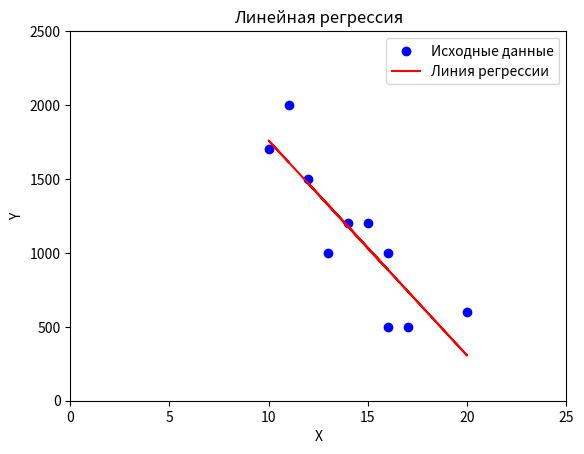

This figure's Python source:
import numpy as np
import matplotlib.pyplot as plt

# Исходные данные
x = np.array([13, 20, 17, 15, 16, 12, 16, 14, 10, 11])
y = np.array([1000, 600, 500, 1200, 1000, 1500, 500, 1200, 1700, 2000])

# Вычисляем средние значения
mean_x = np.mean(x)
mean_y = np.mean(y)

# Вычисляем коэффициенты b0 и b1
numerator = sum((x - mean_x) * (y - mean_y))
denominator = sum((x - mean_x) ** 2)
b1 = numerator / denominator
b0 = mean_y - b1 * mean_x

# Находим предсказанные значения y
y_pred = b0 + b1 * x

# Вычисляем сумму квадратов ошибок и стандартную ошибку оценивания
sq_errors = sum((y - y_pred) ** 2)
mse = sq_errors / (len(x) - 2)
rmse = np.sqrt(mse)

# Вычисляем коэффициент корреляции
# correlation_coeff = np.corrcoef(x, y)[0, 1]

# Вычисляем коэффициент корреляции без np.corrcoef
numerator_correlation = np.sum((x - mean_x) * (y - mean_y))
denominator_correlation = np.sqrt(np.sum((x - mean_x) ** 2) * np.sum((y - mean_y) ** 2))
correlation_coeff = numerator_correlation / denominator_correlation

print("b0 =", b0)
print("b1 =", b1)
print("Уравнение регрессии: y = {:.2f} + {:.2f}x".format(b0, b1))
print("Стандартная ошибка оценивания (RMSE):", rmse)
print("Коэффициент корреляции:", correlation_coeff)

# Визуализация данных и линии регрессии
plt.axis([0, 25, 0, 2500])
plt.scatter(x, y, label='Исходные данные', color='blue')
plt.plot(x, y_pred, label='Линия регрессии', color='red')
plt.xlabel('X')
plt.ylabel('Y')
plt.legend()
plt.title('Линейная регрессия')
plt.show()
